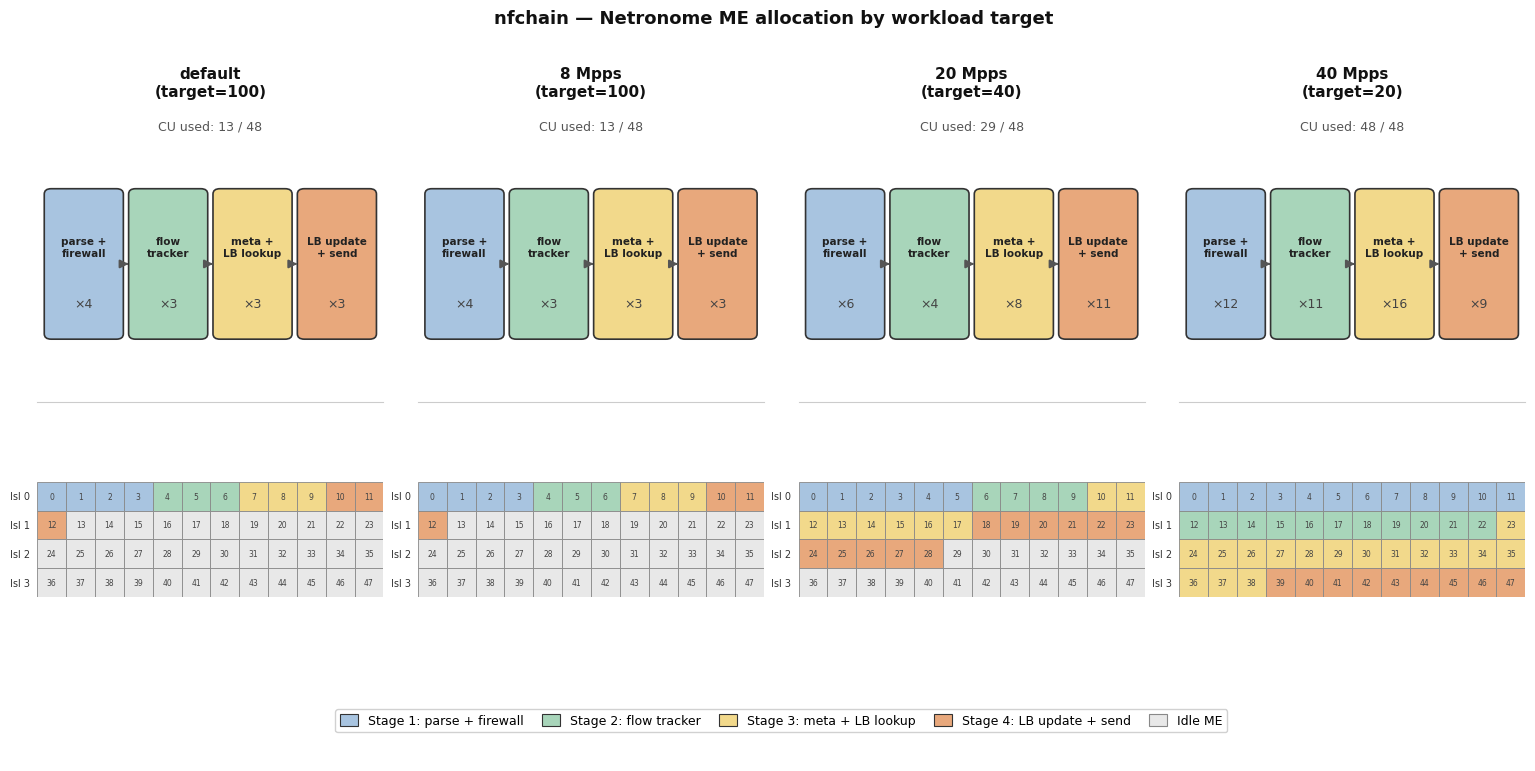

Here is the Python script that generated this plot: (Note: this script raises an exception after producing the figure.)
"""
Visualize nfchain CU allocation across four workload targets.

Upper half: pipeline flow diagram (stages with worker counts)
Lower half: island grid (48 MEs across 4 islands, coloured by stage)

Usage:
    python3 experiments/plot_cu_allocation.py
Output:
    experiments/cu_allocation.png
"""

import numpy as np
import matplotlib
import matplotlib.pyplot as plt
import matplotlib.patches as mpatches
from matplotlib.patches import FancyBboxPatch
import os

matplotlib.rcParams['font.family'] = 'sans-serif'
matplotlib.rcParams['font.sans-serif'] = ['DejaVu Sans', 'Arial', 'Helvetica']

# ---------------------------------------------------------------------------
# Input data
# ---------------------------------------------------------------------------

STAGE_NAMES = [
    "parse +\nfirewall",
    "flow\ntracker",
    "meta +\nLB lookup",
    "LB update\n+ send",
]

CONFIGS = [
    {
        "title": "default\n(target=100)",
        "cu_total": 13,
        "pool": 48,
        "stages": [4, 3, 3, 3],
    },
    {
        "title": "8 Mpps\n(target=100)",
        "cu_total": 13,
        "pool": 48,
        "stages": [4, 3, 3, 3],
    },
    {
        "title": "20 Mpps\n(target=40)",
        "cu_total": 29,
        "pool": 48,
        "stages": [6, 4, 8, 11],
    },
    {
        "title": "40 Mpps\n(target=20)",
        "cu_total": 48,
        "pool": 48,
        "stages": [12, 11, 16, 9],
    },
]

# ---------------------------------------------------------------------------
# Colours
# ---------------------------------------------------------------------------

STAGE_COLORS = [
    "#A8C4E0",  # stage 1 – blue
    "#A8D5BA",  # stage 2 – green
    "#F2D98B",  # stage 3 – yellow
    "#E8A87C",  # stage 4 – orange
    "#C4A8D5",  # stage 5 – purple (spare)
]
IDLE_COLOR  = "#E8E8E8"
ARROW_COLOR = "#555555"
BOX_EDGE    = "#333333"
GRID_EDGE   = "#888888"

# ---------------------------------------------------------------------------
# Helpers
# ---------------------------------------------------------------------------

ISLANDS     = 4
MES_PER_ISL = 12   # 4 × 12 = 48

def stage_color(idx):
    """0-based stage index → colour string."""
    return STAGE_COLORS[idx] if idx < len(STAGE_COLORS) else STAGE_COLORS[-1]


def build_cu_grid(stages):
    """
    Return (4, 12) int array where value is 1-based stage index (0 = idle).
    CUs are assigned sequentially: cu0 → Island 0 col 0, ..., cu11 → Island 0 col 11,
    cu12 → Island 1 col 0, etc.
    """
    grid = np.zeros((ISLANDS, MES_PER_ISL), dtype=int)
    cu = 0
    for s_idx, count in enumerate(stages):
        for _ in range(count):
            if cu >= ISLANDS * MES_PER_ISL:
                break
            island = cu // MES_PER_ISL
            col    = cu %  MES_PER_ISL
            grid[island, col] = s_idx + 1  # 1-based
            cu += 1
    return grid


# ---------------------------------------------------------------------------
# Drawing functions
# ---------------------------------------------------------------------------

def draw_pipeline(ax, stages, names, colors):
    """Draw rounded-rect stage boxes with arrows on *ax*."""
    ax.set_xlim(0, 1)
    ax.set_ylim(0, 1)
    ax.axis("off")

    n = len(stages)
    margin  = 0.04
    gap     = 0.02          # gap between box and arrow
    box_h   = 0.52
    box_y   = (1 - box_h) / 2

    total_w   = 1 - 2 * margin
    # arrow takes a fixed fraction of each slot's width
    arrow_frac = 0.14 if n > 3 else 0.12
    slot_w = total_w / (n + (n - 1) * arrow_frac / (1 - arrow_frac * (n - 1) / n))
    # simpler: equal slots for boxes + arrows
    # divide total_w into n boxes and (n-1) arrows
    arrow_w = total_w * 0.06
    box_w   = (total_w - (n - 1) * arrow_w) / n

    for i in range(n):
        x = margin + i * (box_w + arrow_w)

        # box
        fc = colors[i]
        box = FancyBboxPatch(
            (x, box_y), box_w, box_h,
            boxstyle="round,pad=0.02",
            facecolor=fc, edgecolor=BOX_EDGE, linewidth=1.2,
            transform=ax.transData, clip_on=False,
        )
        ax.add_patch(box)

        # stage label
        ax.text(
            x + box_w / 2, box_y + box_h * 0.62,
            names[i],
            ha="center", va="center",
            fontsize=7.5, fontweight="bold", color="#222222",
            transform=ax.transData,
        )
        # worker count
        ax.text(
            x + box_w / 2, box_y + box_h * 0.22,
            f"×{stages[i]}",
            ha="center", va="center",
            fontsize=9, color="#444444",
            transform=ax.transData,
        )

        # arrow to next box
        if i < n - 1:
            ax_start = x + box_w + gap
            ax_end   = x + box_w + arrow_w - gap
            ax.annotate(
                "",
                xy=(ax_end, 0.5), xytext=(ax_start, 0.5),
                arrowprops=dict(
                    arrowstyle="-|>",
                    color=ARROW_COLOR,
                    lw=1.5,
                    mutation_scale=12,
                ),
            )


def draw_island_grid(ax, grid, stage_count):
    """Draw the 4×12 ME island grid on *ax*."""
    ax.set_xlim(-0.5, MES_PER_ISL - 0.5)
    ax.set_ylim(-0.5, ISLANDS - 0.5)
    ax.set_aspect("equal")
    ax.invert_yaxis()
    ax.axis("off")

    cell_size = 1.0   # in data coords

    for isl in range(ISLANDS):
        for col in range(MES_PER_ISL):
            s = grid[isl, col]
            fc = stage_color(s - 1) if s > 0 else IDLE_COLOR
            rect = plt.Rectangle(
                (col - 0.5, isl - 0.5), cell_size, cell_size,
                facecolor=fc, edgecolor=GRID_EDGE, linewidth=0.6,
            )
            ax.add_patch(rect)

            # ME index inside cell (small text)
            cu_idx = isl * MES_PER_ISL + col
            ax.text(
                col, isl, str(cu_idx),
                ha="center", va="center",
                fontsize=5.5, color="#444444",
            )

        # island label on the left
        ax.text(
            -0.75, isl,
            f"Isl {isl}",
            ha="right", va="center",
            fontsize=7, color="#333333",
        )


# ---------------------------------------------------------------------------
# Main figure
# ---------------------------------------------------------------------------

def main():
    n_cols = len(CONFIGS)

    fig = plt.figure(figsize=(16, 8))

    # title row height : pipeline row height : grid row height
    height_ratios = [0.10, 0.40, 0.38, 0.12]
    gs = fig.add_gridspec(
        4, n_cols,
        height_ratios=height_ratios,
        hspace=0.08, wspace=0.10,
        left=0.04, right=0.97,
        top=0.93, bottom=0.04,
    )

    for col_idx, cfg in enumerate(CONFIGS):
        stages      = cfg["stages"]
        n_stages    = len(stages)
        cu_total    = cfg["cu_total"]
        pool        = cfg["pool"]
        colors      = [stage_color(i) for i in range(n_stages)]
        grid        = build_cu_grid(stages)

        # ── Row 0: column title ──────────────────────────────────────────
        ax_title = fig.add_subplot(gs[0, col_idx])
        ax_title.axis("off")
        ax_title.text(
            0.5, 0.5,
            cfg["title"],
            ha="center", va="center",
            fontsize=11, fontweight="bold", color="#111111",
            transform=ax_title.transAxes,
        )
        ax_title.text(
            0.5, -0.05,
            f"CU used: {cu_total} / {pool}",
            ha="center", va="top",
            fontsize=9, color="#555555",
            transform=ax_title.transAxes,
        )

        # ── Row 1: pipeline flow ─────────────────────────────────────────
        ax_pipe = fig.add_subplot(gs[1, col_idx])
        draw_pipeline(ax_pipe, stages, STAGE_NAMES, colors)

        # ── Row 2: island grid ───────────────────────────────────────────
        ax_grid = fig.add_subplot(gs[2, col_idx])
        draw_island_grid(ax_grid, grid, n_stages)

        # thin divider line between pipeline and grid
        line_y = gs[1, col_idx].get_position(fig).y0 - 0.005
        fig.add_artist(
            matplotlib.lines.Line2D(
                [gs[1, col_idx].get_position(fig).x0,
                 gs[1, col_idx].get_position(fig).x1],
                [line_y, line_y],
                transform=fig.transFigure,
                color="#CCCCCC", linewidth=0.8,
            )
        )

    # ── Row 3: shared legend ─────────────────────────────────────────────
    ax_leg = fig.add_subplot(gs[3, :])
    ax_leg.axis("off")

    handles = []
    for i, name in enumerate(STAGE_NAMES):
        label = f"Stage {i+1}: {name.replace(chr(10), ' ')}"
        handles.append(
            mpatches.Patch(facecolor=stage_color(i), edgecolor=BOX_EDGE,
                           linewidth=0.8, label=label)
        )
    handles.append(
        mpatches.Patch(facecolor=IDLE_COLOR, edgecolor=GRID_EDGE,
                       linewidth=0.8, label="Idle ME")
    )
    ax_leg.legend(
        handles=handles,
        loc="center", ncol=len(handles),
        fontsize=9, frameon=True,
        framealpha=0.9, edgecolor="#CCCCCC",
        handlelength=1.4, handleheight=1.0,
        columnspacing=1.5,
    )

    # ── Super-title ──────────────────────────────────────────────────────
    fig.suptitle(
        "nfchain — Netronome ME allocation by workload target",
        fontsize=13, fontweight="bold", y=0.98, color="#111111",
    )

    out_path = os.path.join(os.path.dirname(__file__), "cu_allocation.png")
    fig.savefig(out_path, dpi=150, bbox_inches="tight", facecolor="white")
    print(f"Saved → {out_path}")


if __name__ == "__main__":
    main()
